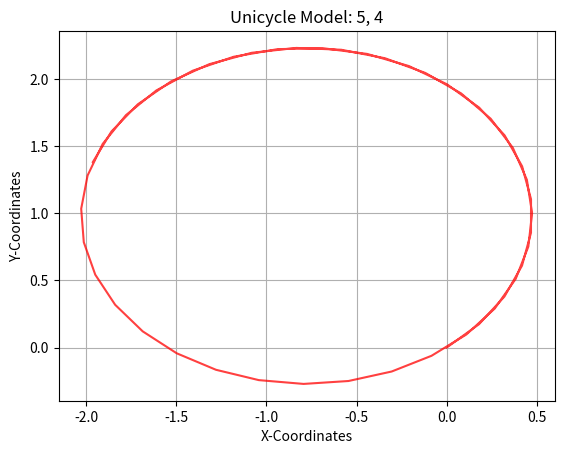

Python code for this plot:
"""Week I Assignment
Simulate the trajectory of a robot approximated using a unicycle model given the
following start states, dt, velocity commands and timesteps
State = (x, y, theta);
Velocity = (v, w) 
1. Start=(0, 0, 0); dt=0.1; vel=(1, 0.5); timesteps: 25
2. Start=(0, 0, 1.57); dt=0.2; vel=(0.5, 1); timesteps: 10
3. Start(0, 0, 0.77); dt=0.05; vel=(5, 4); timestep: 50
Upload the completed python file and the figures of the three sub parts in classroom
"""
import numpy as np
import matplotlib.pyplot as plt
class Unicycle:
    def __init__(self, x: float, y: float, theta: float, dt: float):
        self.x = x
        self.y = y
        self.theta = theta
        self.dt = dt
    
        # Store the points of the trajectory to plot
        self.x_points = [self.x]
        self.y_points = [self.y]
    
    def step(self, v: float, w: float, n: int):
        """
        Write the Kinematics model here
        Expectation:
            1. Given v, w and the current state self.x, self.y, self.theta
                and control commands (v, w) for n timesteps, i.e. n * dt seconds,
                return the final pose (x, y, theta) after this time.
            2. Append all intermediate points into the self.x_points, self.y_points list
                for plotting the trajectory.
        Args:
            v (float): linear velocity
            w (float): angular velocity
            n (int)  : timesteps
        Return:
            x, y, theta (float): final pose
        """
        for i in range(n):
            self.x += v*np.cos(self.theta)*self.dt
            self.y += v*np.sin(self.theta)*self.dt
            self.theta += w*self.dt
            self.x_points.append(self.x)
            self.y_points.append(self.y)
    
        return self.x, self.y, self.theta
    
    def plot(self, v: float, w: float):
        """Function that plots the intermeditate trajectory of the Robot"""
        plt.title(f"Unicycle Model: {v}, {w}")
        plt.xlabel("X-Coordinates")
        plt.ylabel("Y-Coordinates")
        plt.plot(self.x_points, self.y_points, color="red", alpha=0.75)
        plt.grid()

        # If you want to view the plot uncomment plt.show() and comment out plt.savefig()
        #plt.show()
        # If you want to save the file, uncomment plt.savefig() and comment out plt.show()
        plt.savefig(f"Unicycle_{v}_{w}.png")
    
if __name__ == "__main__":
    x=0
    y=0
    theta=0.77
    dt=0.05
    v=5
    w=4
    timesteps = 50
    model = Unicycle(x,y,theta,dt)
    x,y,theta = model.step(v,w,timesteps)
    model.plot(v,w)
    print("Unicycle Model Assignment")
